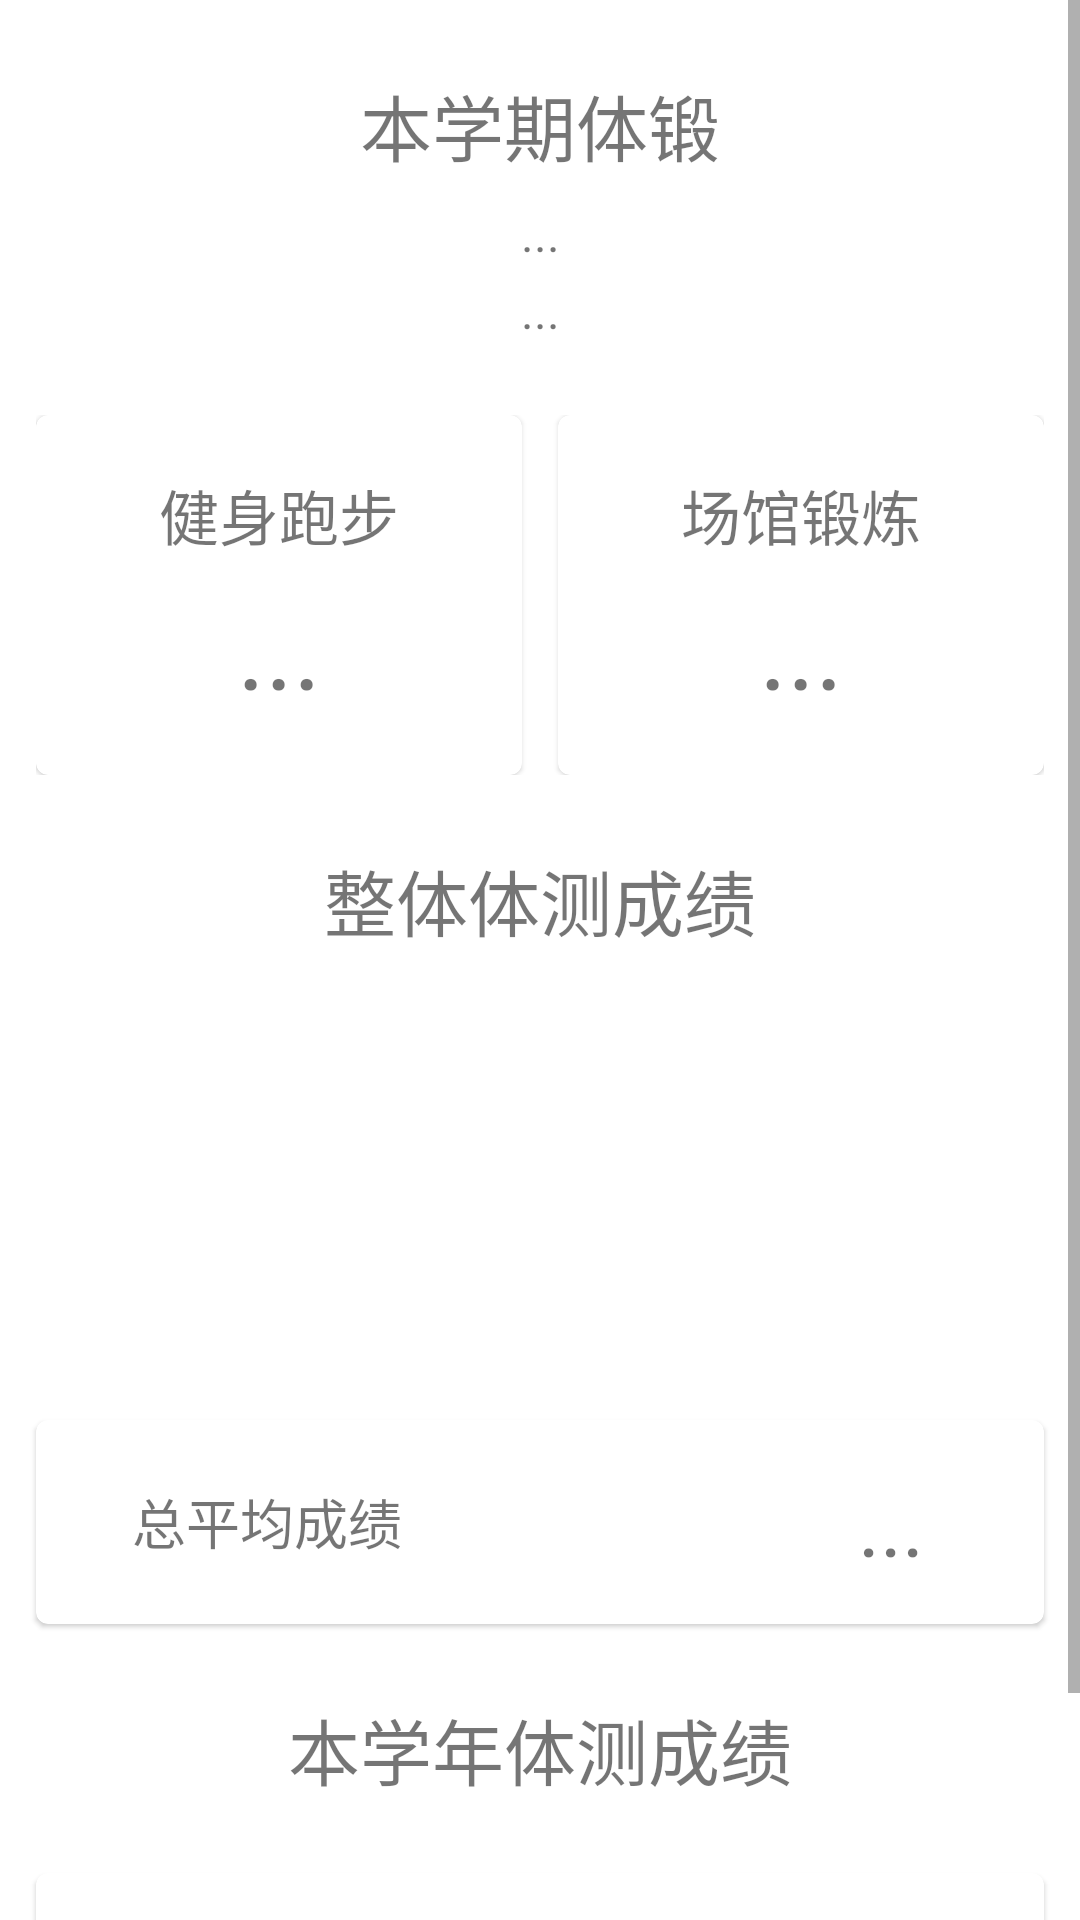

Write the Android layout XML for this screen, with the resource values it uses.
<!-- AndroidManifest.xml: fallback theme Theme.MaterialComponents.DayNight.NoActionBar -->
<!-- res/layout/activity_sports_test_data.xml -->
<?xml version="1.0" encoding="utf-8"?>
<RelativeLayout xmlns:android="http://schemas.android.com/apk/res/android"
    xmlns:tools="http://schemas.android.com/tools"
    android:layout_width="match_parent"
    android:layout_height="match_parent"
    xmlns:app="http://schemas.android.com/apk/res-auto"
    android:id="@+id/func.sportsTestData.rootContainer"
    tools:context=".activity.func.SportsTestData">


    <ScrollView
        android:layout_width="match_parent"
        android:layout_height="match_parent">

        <LinearLayout
            android:layout_width="match_parent"
            android:layout_height="0dp"
            android:orientation="vertical">

            <TextView
                android:layout_width="match_parent"
                android:layout_height="wrap_content"
                android:text="本学期体锻"
                android:textSize="24sp"
                android:gravity="center"
                android:layout_marginTop="24dp"
                android:layout_marginStart="12dp"
                android:layout_marginEnd="12dp" />

            <TextView
                android:layout_width="match_parent"
                android:layout_height="wrap_content"
                android:text="..."
                android:textSize="16sp"
                android:gravity="center"
                android:layout_marginTop="8dp"
                android:layout_marginStart="12dp"
                android:id="@+id/func.sportsTestData.studentName"
                android:layout_marginEnd="12dp" />

            <TextView
                android:layout_width="match_parent"
                android:layout_height="wrap_content"
                android:text="..."
                android:textSize="16sp"
                android:gravity="center"
                android:layout_marginTop="4dp"
                android:layout_marginStart="12dp"
                android:id="@+id/func.sportsTestData.sportsDataUpdateTime"
                android:layout_marginEnd="12dp" />

            <LinearLayout
                android:layout_width="match_parent"
                android:layout_height="120dp"
                android:layout_marginTop="24dp"
                android:layout_marginStart="12dp"
                android:layout_marginEnd="12dp"
                android:orientation="horizontal">

                <com.google.android.material.card.MaterialCardView
                    android:layout_width="0dp"
                    android:layout_height="match_parent"
                    android:layout_marginEnd="6dp"
                    android:clickable="true"
                    android:layout_weight="1">

                    <LinearLayout
                        android:layout_width="match_parent"
                        android:layout_height="match_parent"
                        android:orientation="vertical">


                        <TextView
                            android:layout_width="match_parent"
                            android:layout_height="0dp"
                            android:gravity="center"
                            android:textSize="20sp"
                            android:layout_marginTop="16dp"
                            android:layout_weight="40"
                            android:text="@string/Running" />

                        <TextView
                            android:layout_width="match_parent"
                            android:layout_height="0dp"
                            android:gravity="center"
                            android:textSize="36sp"
                            android:text="..."
                            android:id="@+id/func.sportsTestData.runCount"
                            android:layout_marginBottom="16dp"
                            android:layout_weight="60"/>


                    </LinearLayout>



                </com.google.android.material.card.MaterialCardView>


                <com.google.android.material.card.MaterialCardView
                    android:layout_width="0dp"
                    android:layout_height="match_parent"
                    android:clickable="true"
                    android:layout_marginStart="6dp"
                    android:layout_weight="1">

                    <LinearLayout
                        android:layout_width="match_parent"
                        android:layout_height="match_parent"
                        android:orientation="vertical">



                        <TextView
                            android:layout_width="match_parent"
                            android:layout_height="0dp"
                            android:gravity="center"
                            android:textSize="20sp"
                            android:layout_marginTop="16dp"
                            android:layout_weight="40"
                            android:text="@string/Gym_activities" />

                        <TextView
                            android:layout_width="match_parent"
                            android:layout_height="0dp"
                            android:gravity="center"
                            android:textSize="36sp"
                            android:text="..."
                            android:id="@+id/func.sportsTestData.gymCount"
                            android:layout_marginBottom="16dp"
                            android:layout_weight="60"/>

                    </LinearLayout>

                </com.google.android.material.card.MaterialCardView>


            </LinearLayout>



            <TextView
                android:layout_width="match_parent"
                android:layout_height="wrap_content"
                android:text="整体体测成绩"
                android:textSize="24sp"
                android:gravity="center"
                android:layout_marginTop="24dp"
                android:layout_marginStart="12dp"
                android:layout_marginEnd="12dp" />

            <LinearLayout
                android:layout_width="match_parent"
                android:layout_height="120dp"
                android:layout_marginTop="24dp"
                android:layout_marginStart="12dp"
                android:layout_marginEnd="12dp"
                android:id="@+id/func.sportsTestData.termTestScoreContainer"
                android:orientation="horizontal">

                

            </LinearLayout>

            <com.google.android.material.card.MaterialCardView
                android:layout_width="match_parent"
                android:layout_height="wrap_content"
                android:layout_marginStart="12dp"
                android:layout_marginTop="12dp"
                android:layout_marginEnd="12dp"
                android:clickable="true">

                <RelativeLayout
                    android:layout_width="match_parent"
                    android:layout_height="36dp"
                    android:layout_margin="16dp">


                    <TextView
                        android:layout_width="wrap_content"
                        android:layout_height="match_parent"
                        android:layout_marginStart="16dp"
                        android:layout_marginEnd="16dp"
                        android:gravity="center"
                        android:text="总平均成绩"
                        android:textSize="18sp" />

                    <TextView
                        android:layout_width="wrap_content"
                        android:layout_height="match_parent"
                        android:text="..."
                        android:layout_marginEnd="24dp"
                        android:layout_alignParentEnd="true"
                        android:gravity="center"
                        android:id="@+id/func.sportsTestData.avgScore"
                        android:textSize="28sp"/>

                </RelativeLayout>



            </com.google.android.material.card.MaterialCardView>

            <TextView
                android:layout_width="match_parent"
                android:layout_height="wrap_content"
                android:text="本学年体测成绩"
                android:textSize="24sp"
                android:gravity="center"
                android:layout_marginTop="24dp"
                android:layout_marginStart="12dp"
                android:layout_marginEnd="12dp" />

            <com.google.android.material.card.MaterialCardView
                android:layout_width="match_parent"
                android:layout_marginTop="24dp"
                android:layout_marginStart="12dp"
                android:layout_marginEnd="12dp"
                android:clickable="true"
                android:layout_height="wrap_content">

                <LinearLayout
                    android:layout_width="match_parent"
                    android:layout_height="wrap_content"
                    android:orientation="vertical"
                    android:paddingStart="32dp"
                    android:paddingEnd="32dp"
                    android:paddingTop="16dp"
                    android:paddingBottom="16dp"
                    android:id="@+id/func.sportsTestData.thisTermDetailLinearContainer"/>

            </com.google.android.material.card.MaterialCardView>

            <TextView
                android:layout_width="match_parent"
                android:layout_height="wrap_content"
                android:text="..."
                android:id="@+id/func.sportsTestData.remarks"
                android:textSize="16sp"
                android:gravity="center"
                android:layout_marginTop="24dp"
                android:layout_marginStart="12dp"
                android:layout_marginEnd="12dp" />

            

            <View
                android:layout_width="0dp"
                android:layout_height="24dp" />

        </LinearLayout>


    </ScrollView>


</RelativeLayout>
<!-- resources referenced by this layout -->
<resources>
  <string name="Gym_activities">场馆锻炼</string>
  <string name="Running">健身跑步</string>
</resources>
